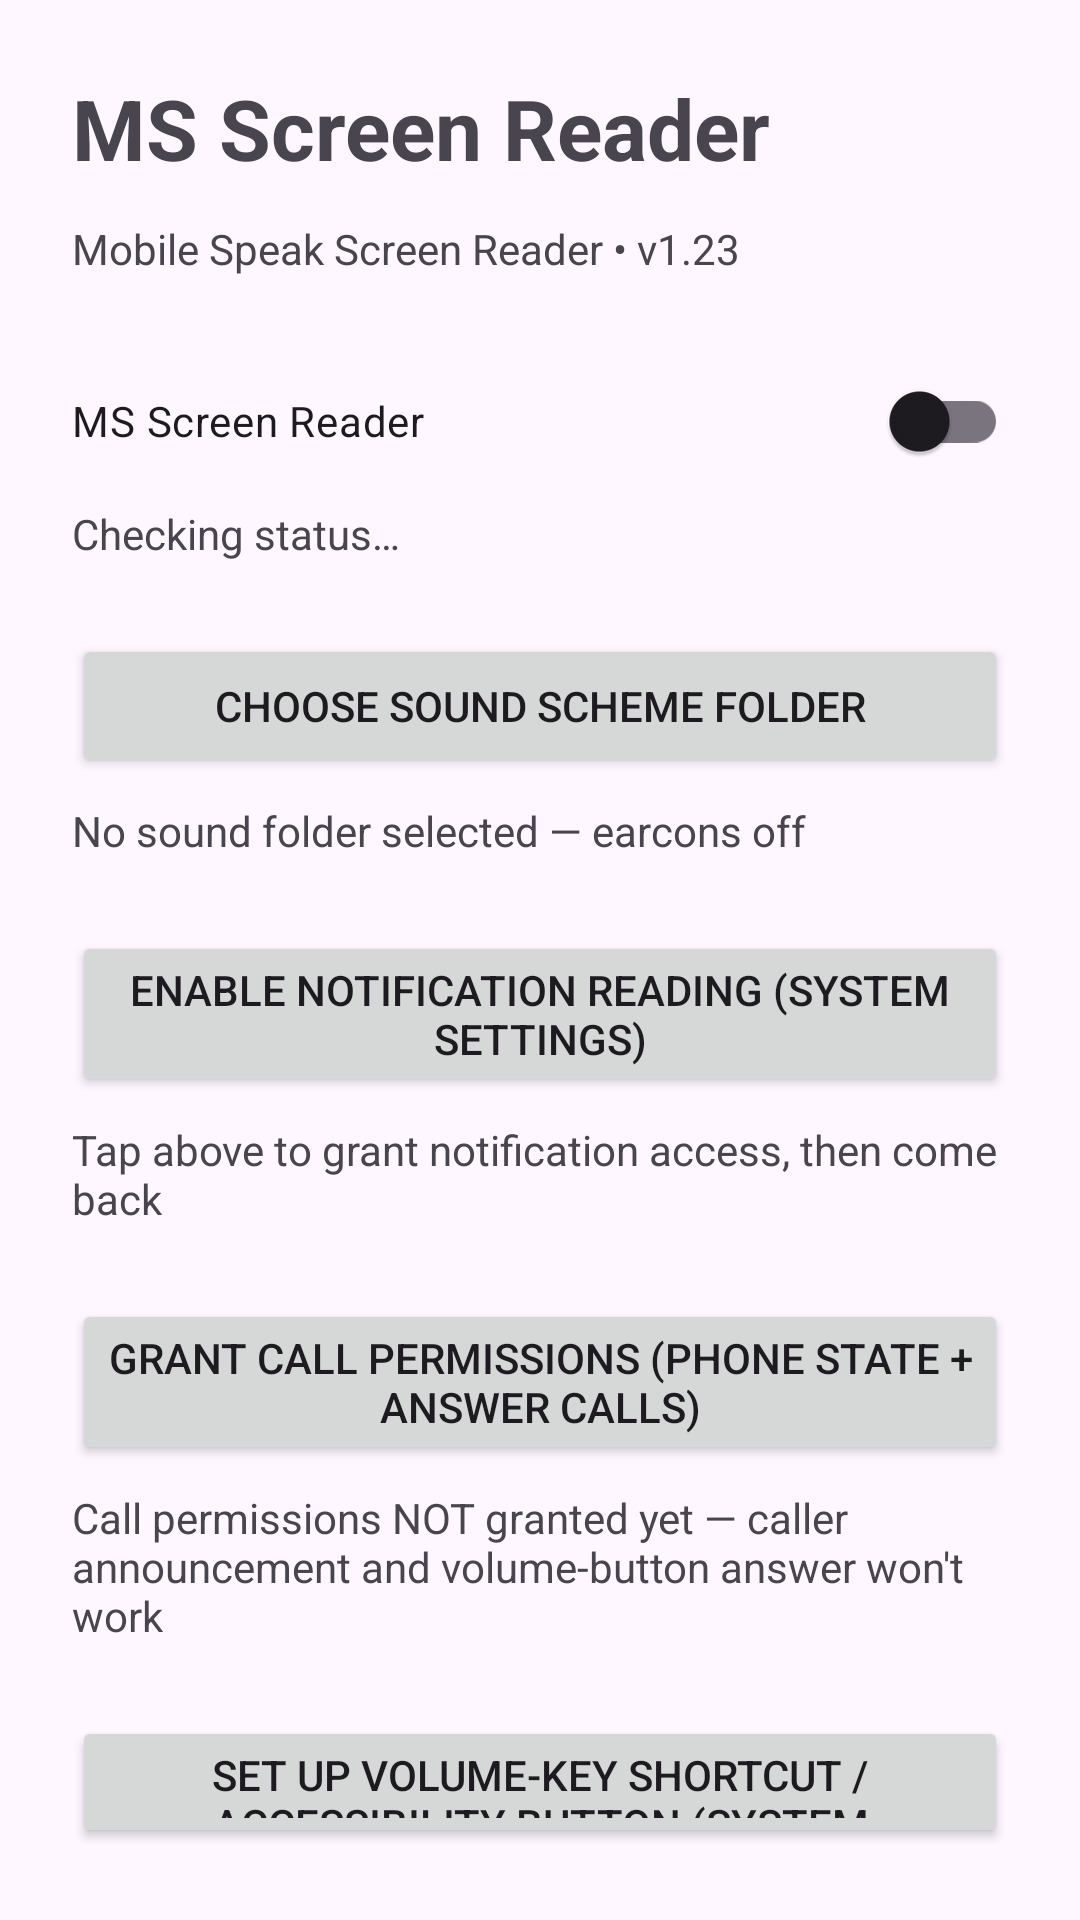

Layout XML and referenced resources for this Android screen:
<!-- AndroidManifest.xml: application theme Theme.MSScreenReader -->
<!-- res/layout/activity_main.xml -->
<?xml version="1.0" encoding="utf-8"?>
<LinearLayout xmlns:android="http://schemas.android.com/apk/res/android"
 android:layout_width="match_parent" android:layout_height="match_parent"
 android:orientation="vertical" android:padding="24dp">
 <TextView android:layout_width="match_parent" android:layout_height="wrap_content"
  android:text="MS Screen Reader" android:textSize="28sp" android:textStyle="bold"/>
 <TextView android:layout_width="match_parent" android:layout_height="wrap_content"
  android:layout_marginTop="12dp" android:text="Mobile Speak Screen Reader • v1.23"/>

 <androidx.appcompat.widget.SwitchCompat android:id="@+id/serviceEnabledSwitch"
  android:layout_width="match_parent" android:layout_height="wrap_content"
  android:layout_marginTop="24dp"
  android:text="@string/service_enabled_switch_label"/>

 <TextView android:id="@+id/serviceEnabledStatusText"
  android:layout_width="match_parent" android:layout_height="wrap_content"
  android:layout_marginTop="4dp"
  android:text="@string/service_status_unknown"/>

 <Button android:id="@+id/chooseSoundFolderButton"
  android:layout_width="match_parent" android:layout_height="wrap_content"
  android:layout_marginTop="24dp"
  android:text="@string/choose_sound_folder"/>

 <TextView android:id="@+id/soundFolderStatusText"
  android:layout_width="match_parent" android:layout_height="wrap_content"
  android:layout_marginTop="8dp"
  android:text="@string/no_sound_folder_selected"/>

 <Button android:id="@+id/notificationAccessButton"
  android:layout_width="match_parent" android:layout_height="wrap_content"
  android:layout_marginTop="24dp"
  android:text="@string/enable_notification_access"/>

 <TextView android:id="@+id/notificationAccessStatusText"
  android:layout_width="match_parent" android:layout_height="wrap_content"
  android:layout_marginTop="8dp"
  android:text="@string/notification_access_status_unknown"/>

 <Button android:id="@+id/grantCallPermissionsButton"
  android:layout_width="match_parent" android:layout_height="wrap_content"
  android:layout_marginTop="24dp"
  android:text="@string/grant_call_permissions"/>

 <TextView android:id="@+id/callPermissionsStatusText"
  android:layout_width="match_parent" android:layout_height="wrap_content"
  android:layout_marginTop="8dp"
  android:text="@string/call_permissions_not_granted"/>

 <Button android:id="@+id/openAccessibilitySettingsButton"
  android:layout_width="match_parent" android:layout_height="wrap_content"
  android:layout_marginTop="24dp"
  android:text="@string/open_accessibility_settings"/>

 <TextView android:layout_width="match_parent" android:layout_height="wrap_content"
  android:layout_marginTop="8dp"
  android:text="@string/accessibility_shortcut_hint"/>

 <Button android:id="@+id/openDetailSettingsButton"
  android:layout_width="match_parent" android:layout_height="wrap_content"
  android:layout_marginTop="24dp"
  android:text="@string/open_detail_settings"/>

 <Button android:id="@+id/openPermissionsScreenButton"
  android:layout_width="match_parent" android:layout_height="wrap_content"
  android:layout_marginTop="12dp"
  android:text="@string/open_permissions_screen"/>
</LinearLayout>
<!-- resources referenced by this layout -->
<resources>
  <string name="accessibility_shortcut_hint">In the screen that opens, find "MS Screen Reader" and turn on its Shortcut / Accessibility Button option — then a volume-key hold (or the on-screen button) toggles voice feedback on/off</string>
  <string name="call_permissions_not_granted">Call permissions NOT granted yet — caller announcement and volume-button answer won\'t work</string>
  <string name="choose_sound_folder">Choose sound scheme folder</string>
  <string name="enable_notification_access">Enable notification reading (system settings)</string>
  <string name="grant_call_permissions">Grant call permissions (phone state + answer calls)</string>
  <string name="no_sound_folder_selected">No sound folder selected — earcons off</string>
  <string name="notification_access_status_unknown">Tap above to grant notification access, then come back</string>
  <string name="open_accessibility_settings">Set up volume-key shortcut / accessibility button (system settings)</string>
  <string name="open_detail_settings">Detail Settings</string>
  <string name="open_permissions_screen">Permissions</string>
  <string name="service_enabled_switch_label">MS Screen Reader</string>
  <string name="service_status_unknown">Checking status…</string>
  <style name="Theme.MSScreenReader" parent="Theme.Material3.DayNight.NoActionBar" />
</resources>
